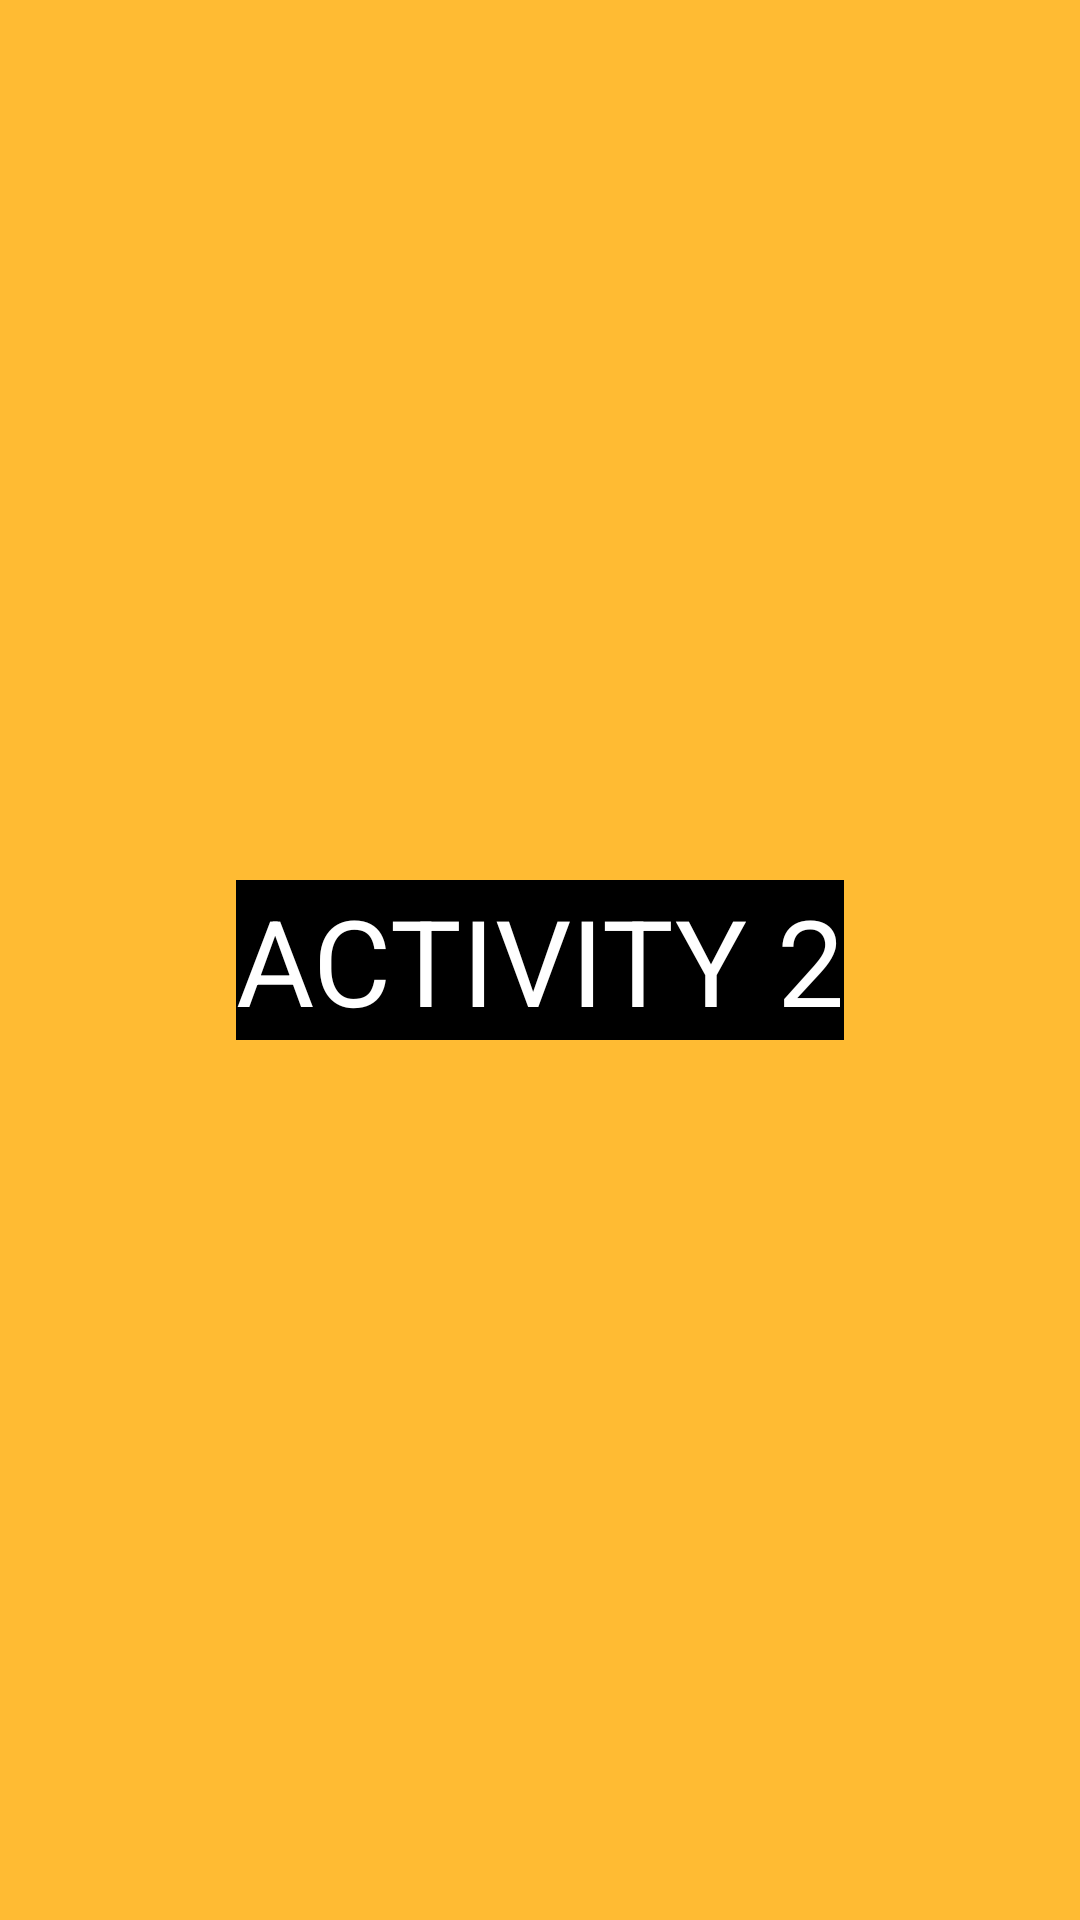

Reconstruct the res/layout file that produces this screen, plus the resources it refers to.
<!-- AndroidManifest.xml: application theme Theme.MyShortcuts -->
<!-- res/layout/activity_2.xml -->
<?xml version="1.0" encoding="utf-8"?>
<androidx.constraintlayout.widget.ConstraintLayout xmlns:android="http://schemas.android.com/apk/res/android"
    xmlns:app="http://schemas.android.com/apk/res-auto"
    xmlns:tools="http://schemas.android.com/tools"
    android:layout_width="match_parent"
    android:layout_height="match_parent"
    android:background="@android:color/holo_orange_light"
    tools:context=".MainActivity">

    <TextView
        android:layout_width="wrap_content"
        android:layout_height="wrap_content"
        android:background="@color/black"
        android:text="ACTIVITY 2"
        android:textColor="@color/white"
        android:textSize="40dp"
        app:layout_constraintBottom_toBottomOf="parent"
        app:layout_constraintLeft_toLeftOf="parent"
        app:layout_constraintRight_toRightOf="parent"
        app:layout_constraintTop_toTopOf="parent" />

</androidx.constraintlayout.widget.ConstraintLayout>
<!-- resources referenced by this layout -->
<resources>
  <style name="Theme.MyShortcuts" parent="Theme.MaterialComponents.DayNight.DarkActionBar">
          
          <item name="colorPrimary">@color/purple_500</item>
          <item name="colorPrimaryVariant">@color/purple_700</item>
          <item name="colorOnPrimary">@color/white</item>
          
          <item name="colorSecondary">@color/teal_200</item>
          <item name="colorSecondaryVariant">@color/teal_700</item>
          <item name="colorOnSecondary">@color/black</item>
          
          <item name="android:statusBarColor" tools:targetApi="l">?attr/colorPrimaryVariant</item>
          
      </style>
  <!-- not gathered from this repository: default colours our renderer supplied (Android Studio template values) -->
  <color name="purple_500">#FF6200EE</color>
  <color name="purple_700">#FF3700B3</color>
  <color name="teal_200">#FF03DAC5</color>
  <color name="teal_700">#FF018786</color>
  <color name="black">#FF000000</color>
  <color name="white">#FFFFFFFF</color>
</resources>
